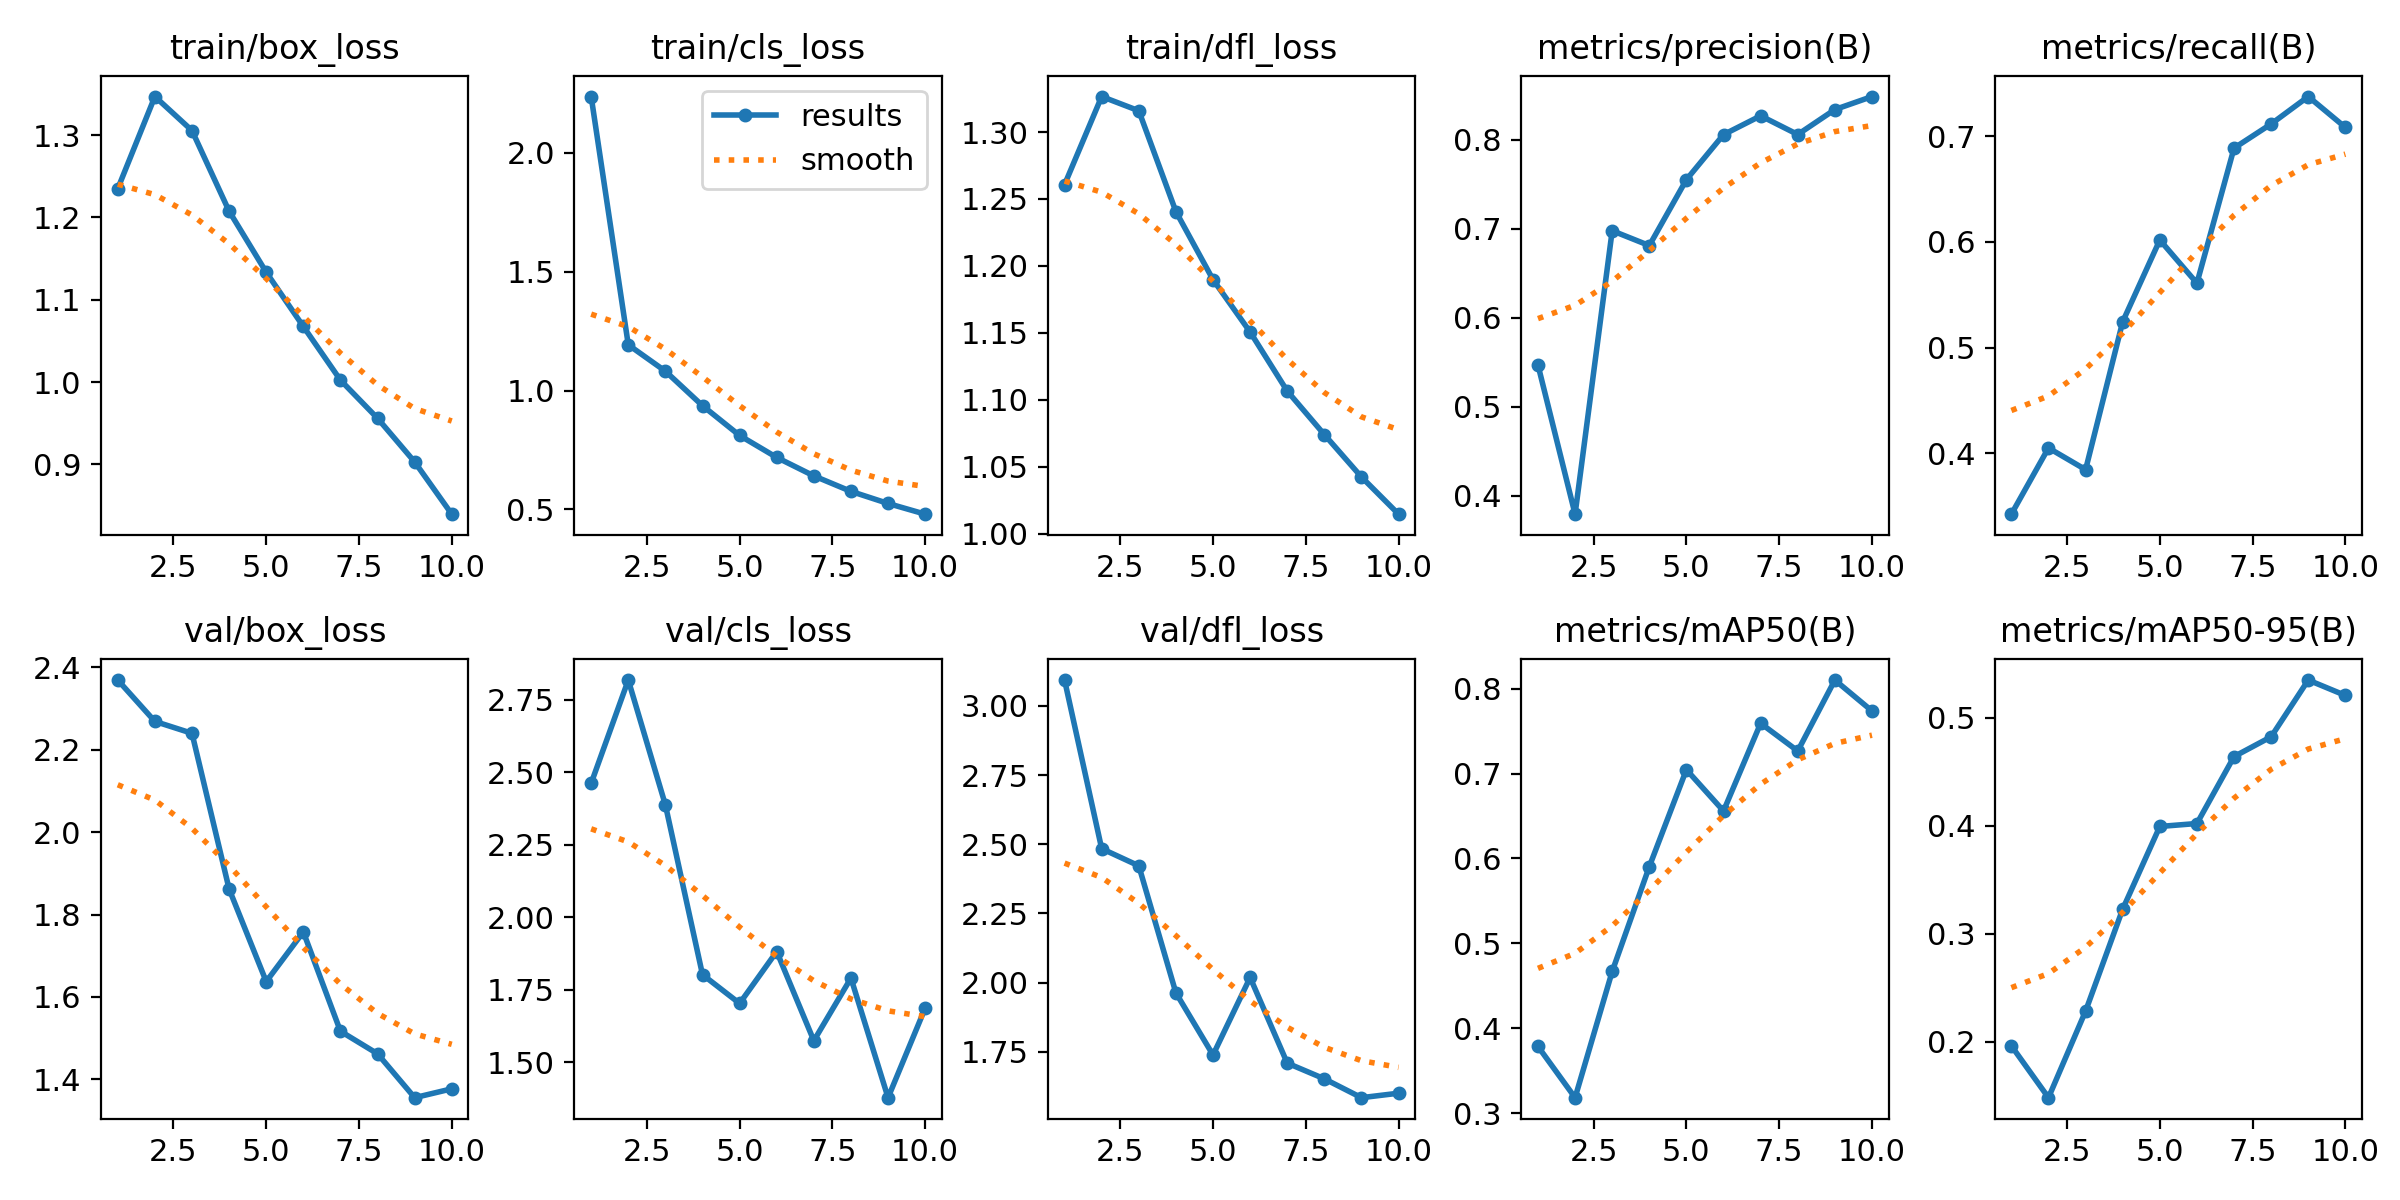

Values plotted in this chart, from the file beside it:
epoch, time, train/box_loss, train/cls_loss, train/dfl_loss, metrics/precision(B), metrics/recall(B), metrics/mAP50(B), metrics/mAP50-95(B), val/box_loss, val/cls_loss, val/dfl_loss, lr/pg0, lr/pg1, lr/pg2
1, 147.3, 1.235, 2.237, 1.261, 0.5468, 0.3424, 0.3787, 0.1965, 2.369, 2.462, 3.093, 0.0005538, 0.0005538, 0.0005538
2, 287.4, 1.347, 1.193, 1.327, 0.3791, 0.4051, 0.3184, 0.1485, 2.269, 2.818, 2.484, 0.0009996, 0.0009996, 0.0009996
3, 425.5, 1.306, 1.082, 1.316, 0.6977, 0.3846, 0.467, 0.2286, 2.24, 2.387, 2.422, 0.001335, 0.001335, 0.001335
4, 561.4, 1.208, 0.9365, 1.241, 0.6811, 0.5245, 0.5904, 0.3229, 1.862, 1.802, 1.963, 0.001172, 0.001172, 0.001172
5, 699.1, 1.133, 0.8112, 1.19, 0.7551, 0.6018, 0.7045, 0.3993, 1.637, 1.702, 1.738, 0.001007, 0.001007, 0.001007
6, 836.6, 1.068, 0.7188, 1.151, 0.8057, 0.561, 0.6559, 0.4021, 1.758, 1.881, 2.018, 0.0008418, 0.0008418, 0.0008418
7, 972.9, 1.002, 0.6412, 1.107, 0.8269, 0.6887, 0.7591, 0.4639, 1.517, 1.574, 1.709, 0.0006768, 0.0006768, 0.0006768
8, 1112, 0.9559, 0.576, 1.074, 0.8059, 0.7116, 0.7265, 0.4823, 1.462, 1.79, 1.652, 0.0005118, 0.0005118, 0.0005118
9, 1249, 0.9029, 0.5251, 1.042, 0.8339, 0.7375, 0.81, 0.5347, 1.355, 1.377, 1.584, 0.0003467, 0.0003467, 0.0003467
10, 1386, 0.8395, 0.4801, 1.015, 0.8485, 0.7083, 0.7736, 0.5205, 1.377, 1.686, 1.6, 0.0001817, 0.0001817, 0.0001817
